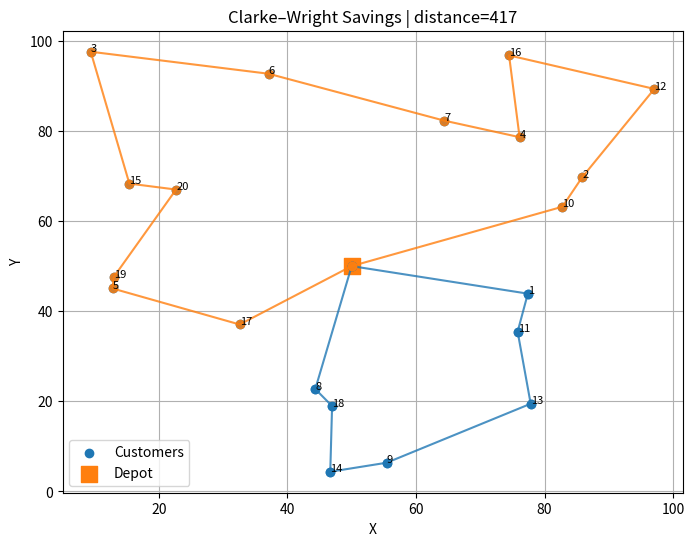

This chart was generated by the following Python code:
!pip -q install numpy pandas matplotlib

import math, random, time, json
import numpy as np
import pandas as pd
import matplotlib.pyplot as plt

SEED = 42
N_CUSTOMERS = 20   # Increase to 31 to match the scale of the sample report
K = 5
CAPACITY = 100
rng = np.random.default_rng(SEED)

# Shared deterministic synthetic instance. Both members must use these same parameters.
coords = [(50.0, 50.0)] + [(float(x), float(y)) for x,y in rng.uniform(0,100,size=(N_CUSTOMERS,2))]
demands = [0] + [int(x) for x in rng.integers(4, 11, size=N_CUSTOMERS)]
n = len(coords)
dist = np.zeros((n,n), dtype=int)
for i in range(n):
    for j in range(n):
        if i != j:
            dist[i,j] = int(math.floor(math.dist(coords[i], coords[j]) + 0.5))

print(f"Nodes: {n} (including depot 0); customers: {N_CUSTOMERS}; vehicles: {K}; capacity: {CAPACITY}")
print(f"Total demand: {sum(demands)}; total fleet capacity: {K*CAPACITY}")
assert sum(demands) <= K*CAPACITY, "Infeasible generated instance; adjust seed/demands."

def route_distance(route):
    """Distance for a customer list; depot 0 is added at both ends."""
    seq = [0] + list(route) + [0]
    return int(sum(dist[seq[i], seq[i+1]] for i in range(len(seq)-1)))

def solution_cost(routes):
    return sum(route_distance(r) for r in routes)

def validate_routes(routes, verbose=True):
    errors = []
    seen = [c for route in routes for c in route]
    if sorted(seen) != list(range(1,n)):
        errors.append("Every customer must appear exactly once.")
    if len(routes) > K:
        errors.append(f"Used {len(routes)} routes, exceeding fleet limit {K}.")
    for ridx, route in enumerate(routes, start=1):
        load = sum(demands[c] for c in route)
        if load > CAPACITY:
            errors.append(f"Route {ridx} load {load} exceeds capacity {CAPACITY}.")
        if not route:
            errors.append(f"Route {ridx} is empty.")
    cost = solution_cost(routes)
    if verbose:
        print("Feasible:", not errors, "| Cost:", cost, "| Routes:", len(routes))
        for e in errors: print(" -", e)
    return {"feasible": not errors, "cost": cost, "routes_used": len(routes), "errors": errors}

def clarke_wright_savings():
    # Initially, each customer is served by its own depot-customer-depot route.
    routes = {i:[i] for i in range(1,n)}
    route_of = {i:i for i in range(1,n)}
    savings=[]
    for i in range(1,n):
        for j in range(i+1,n):
            savings.append((int(dist[0,i]+dist[0,j]-dist[i,j]),i,j))
    savings.sort(reverse=True)

    for saving,i,j in savings:
        ri, rj = route_of.get(i), route_of.get(j)
        if ri is None or rj is None or ri == rj:
            continue
        a,b=routes[ri],routes[rj]
        # Merge only if i and j are route endpoints; orient so i is at end and j at start.
        if a[-1] != i:
            if a[0] == i: a=list(reversed(a))
            else: continue
        if b[0] != j:
            if b[-1] == j: b=list(reversed(b))
            else: continue
        if sum(demands[c] for c in a+b) > CAPACITY:
            continue
        routes[ri]=a+b
        del routes[rj]
        for c in routes[ri]: route_of[c]=ri

    result=[r for r in routes.values() if r]
    # If this merge order leaves more than K routes, try further savings merges already
    # exhausted; flag infeasibility rather than silently claiming success.
    validation=validate_routes(result)
    return result

cw_routes=clarke_wright_savings()
cw_validation=validate_routes(cw_routes)
print("Route loads:", [sum(demands[c] for c in r) for r in cw_routes])

def plot_routes(routes, title="CVRP routes"):
    plt.figure(figsize=(8,6))
    plt.scatter([coords[i][0] for i in range(1,n)],[coords[i][1] for i in range(1,n)],label="Customers")
    plt.scatter([coords[0][0]],[coords[0][1]],marker="s",s=120,label="Depot")
    for i in range(1,n):
        plt.annotate(str(i),(coords[i][0],coords[i][1]),fontsize=8)
    for route in routes:
        seq=[0]+route+[0]
        plt.plot([coords[i][0] for i in seq],[coords[i][1] for i in seq],marker="o",alpha=.8)
    plt.title(f"{title} | distance={solution_cost(routes)}")
    plt.xlabel("X"); plt.ylabel("Y"); plt.legend(); plt.grid(True); plt.show()

plot_routes(cw_routes,"Clarke–Wright Savings")
